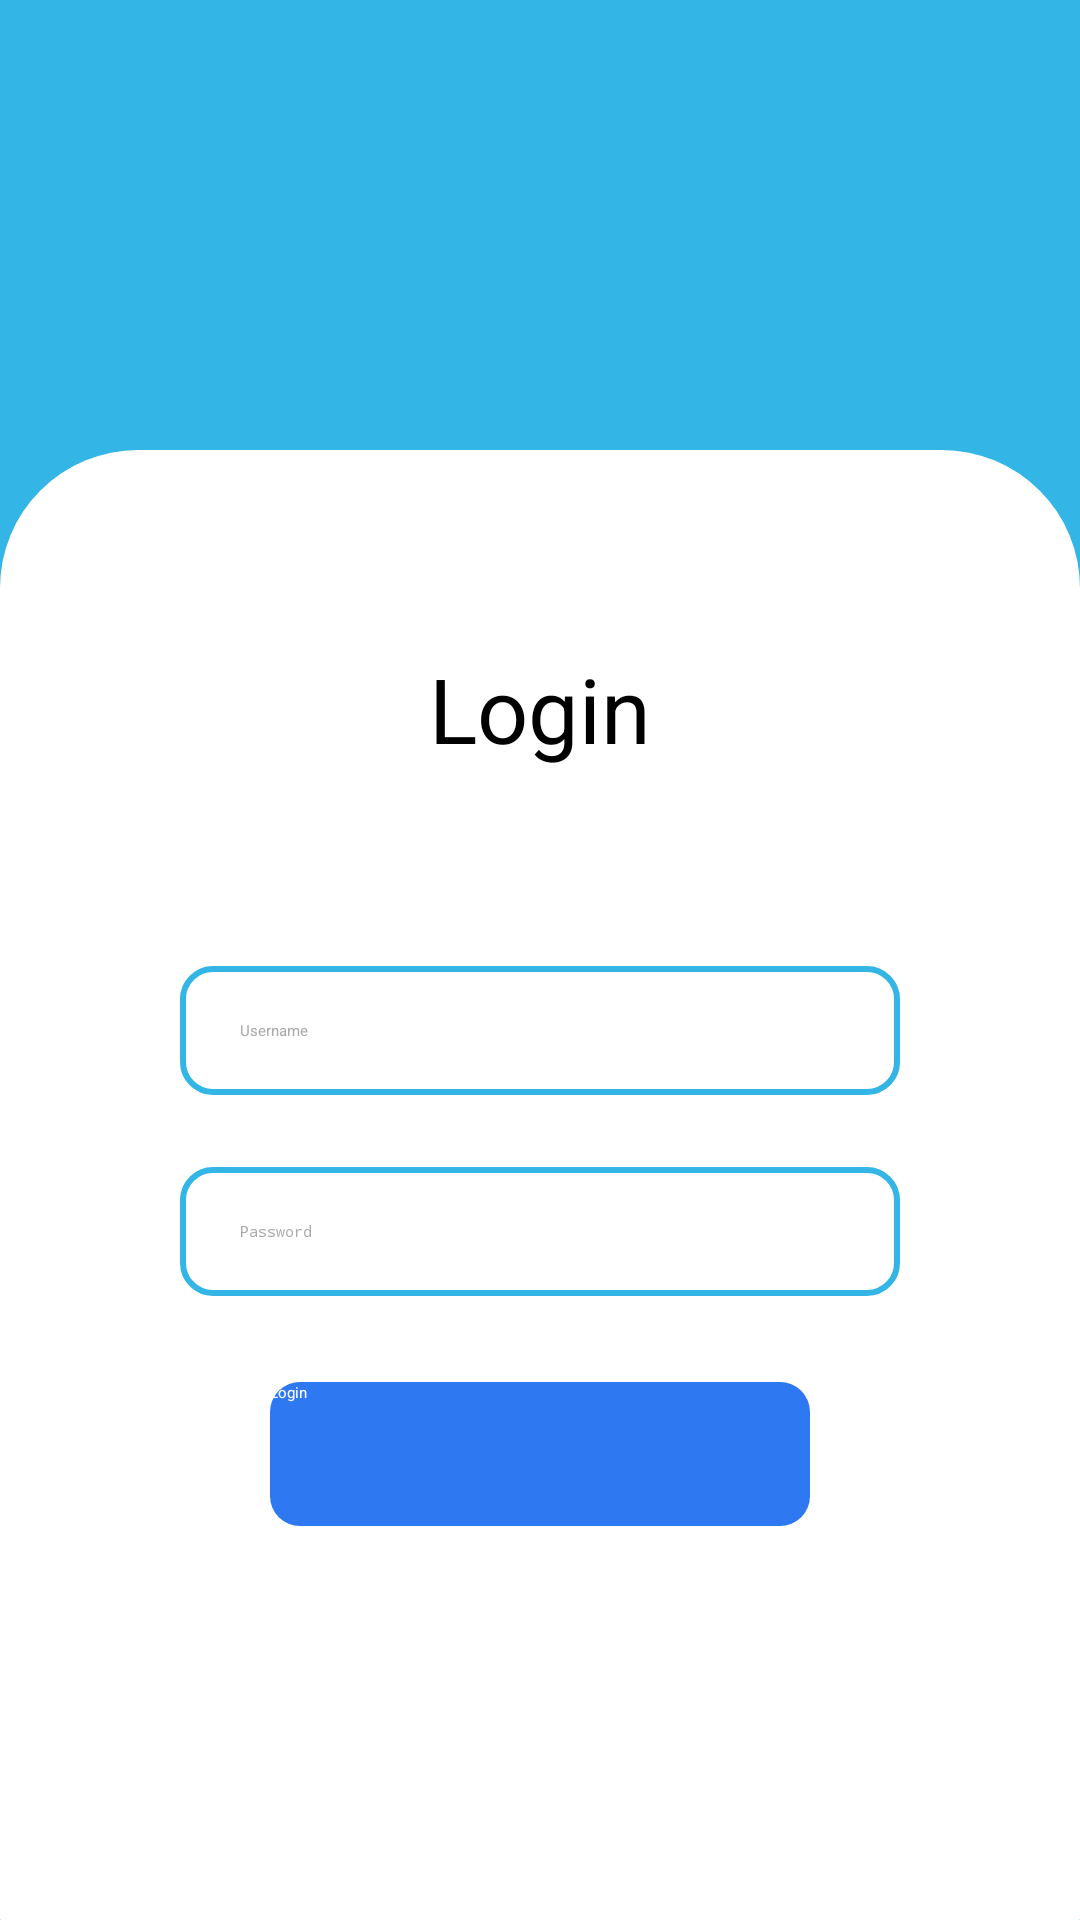

This screen was rendered from an Android layout file. Write that file and the resources it references.
<!-- AndroidManifest.xml: application theme Theme.MOB3000_FrisbeeGolf -->
<!-- res/layout/activity_login.xml -->
<?xml version="1.0" encoding="utf-8"?>
<androidx.constraintlayout.widget.ConstraintLayout xmlns:android="http://schemas.android.com/apk/res/android"
    xmlns:app="http://schemas.android.com/apk/res-auto"
    xmlns:tools="http://schemas.android.com/tools"
    android:layout_width="match_parent"
    android:layout_height="match_parent"
    tools:context=".activities.Login.LoginActivity"
    android:background="@android:color/holo_blue_light">


    <androidx.constraintlayout.widget.ConstraintLayout
        android:id="@+id/constraintLayout"
        android:layout_width="match_parent"
        android:layout_height="match_parent"
        android:layout_marginTop="150dp"
        android:background="@drawable/layout_login_bg"
        app:layout_constraintBottom_toBottomOf="parent"
        app:layout_constraintEnd_toEndOf="parent"
        app:layout_constraintHorizontal_bias="0.0"
        app:layout_constraintStart_toStartOf="parent"
        app:layout_constraintTop_toTopOf="parent"
        app:layout_constraintVertical_bias="1.0">


        <EditText
            android:id="@+id/loginUsername"
            android:layout_width="match_parent"
            android:layout_height="wrap_content"
            android:layout_marginLeft="60dp"
            android:layout_marginTop="172dp"
            android:layout_marginRight="60dp"
            android:autofillHints="username"
            android:background="@drawable/ic_userinput_bg"
            android:ems="10"
            android:hint="Username"
            android:inputType="textPersonName"
            android:textColor="@color/black"
            android:textColorHint="@android:color/darker_gray"
            app:layout_constraintEnd_toEndOf="parent"
            app:layout_constraintHorizontal_bias="0.502"
            app:layout_constraintStart_toStartOf="parent"
            app:layout_constraintTop_toTopOf="parent" />

        <EditText
            android:id="@+id/loginPassword"
            android:layout_width="match_parent"
            android:layout_height="wrap_content"
            android:layout_marginLeft="60dp"
            android:layout_marginTop="24dp"
            android:layout_marginRight="60dp"
            android:background="@drawable/ic_userinput_bg"
            android:ems="10"
            android:hint="Password"
            android:inputType="textPassword"
            android:textColor="#4E4B4B"
            android:textColorHint="@android:color/darker_gray"
            app:layout_constraintEnd_toEndOf="parent"
            app:layout_constraintHorizontal_bias="0.502"
            app:layout_constraintStart_toStartOf="parent"
            app:layout_constraintTop_toBottomOf="@+id/loginUsername" />

        <Button
            android:id="@+id/loginButton"
            android:layout_width="match_parent"
            android:layout_height="48dp"
            android:layout_marginLeft="90dp"
            android:layout_marginRight="90dp"
            android:background="@drawable/layout_loginbtn_bg"
            android:text="Login"
            android:textColor="@color/white"
            app:layout_constraintBottom_toBottomOf="parent"
            app:layout_constraintTop_toBottomOf="@+id/loginPassword"
            app:layout_constraintVertical_bias="0.179" />

        <TextView
            android:id="@+id/textView"
            android:layout_width="wrap_content"
            android:layout_height="wrap_content"
            android:text="Login"
            android:textColor="@color/black"
            android:textSize="30dp"
            app:layout_constraintBottom_toTopOf="@+id/loginUsername"
            app:layout_constraintEnd_toEndOf="parent"
            app:layout_constraintStart_toStartOf="parent"
            app:layout_constraintTop_toTopOf="parent" />
    </androidx.constraintlayout.widget.ConstraintLayout>


</androidx.constraintlayout.widget.ConstraintLayout>
<!-- resources referenced by this layout -->
<resources>
  <color name="black">#FF000000</color>
  <color name="white">#FFFFFFFF</color>
  <!-- drawable ic_userinput_bg (drawable) -->
  <?xml version="1.0" encoding="utf-8"?>
  <shape xmlns:android="http://schemas.android.com/apk/res/android">
      <stroke android:color="@android:color/holo_blue_light" android:width="2dp"/>
      <solid android:color="#FFFFFF"/>
      <corners
          android:radius="10dp"
          />
      <padding android:left="20dp" android:top="18dp" android:right="20dp" android:bottom="18dp" />
  </shape>
  <!-- drawable layout_login_bg (drawable) -->
  <?xml version="1.0" encoding="UTF-8"?>
  <shape xmlns:android="http://schemas.android.com/apk/res/android">
      <solid android:color="#FFFFFF"/>
      <corners
          android:topLeftRadius="46dp"
          android:topRightRadius="46dp"
          android:bottomLeftRadius="0.1dp"
          android:bottomRightRadius="0.1dp"
          />
      <padding android:left="0dp" android:top="0dp" android:right="0dp" android:bottom="0dp" />
  </shape>
  <!-- drawable layout_loginbtn_bg (drawable) -->
  <?xml version="1.0" encoding="utf-8"?>
  <shape xmlns:android="http://schemas.android.com/apk/res/android">
      <solid android:color="@color/loginbtnblue"/>
      <corners
          android:radius="10dp"
          />
  
  </shape>
  <color name="loginbtnblue">#2e79f2</color>
</resources>
